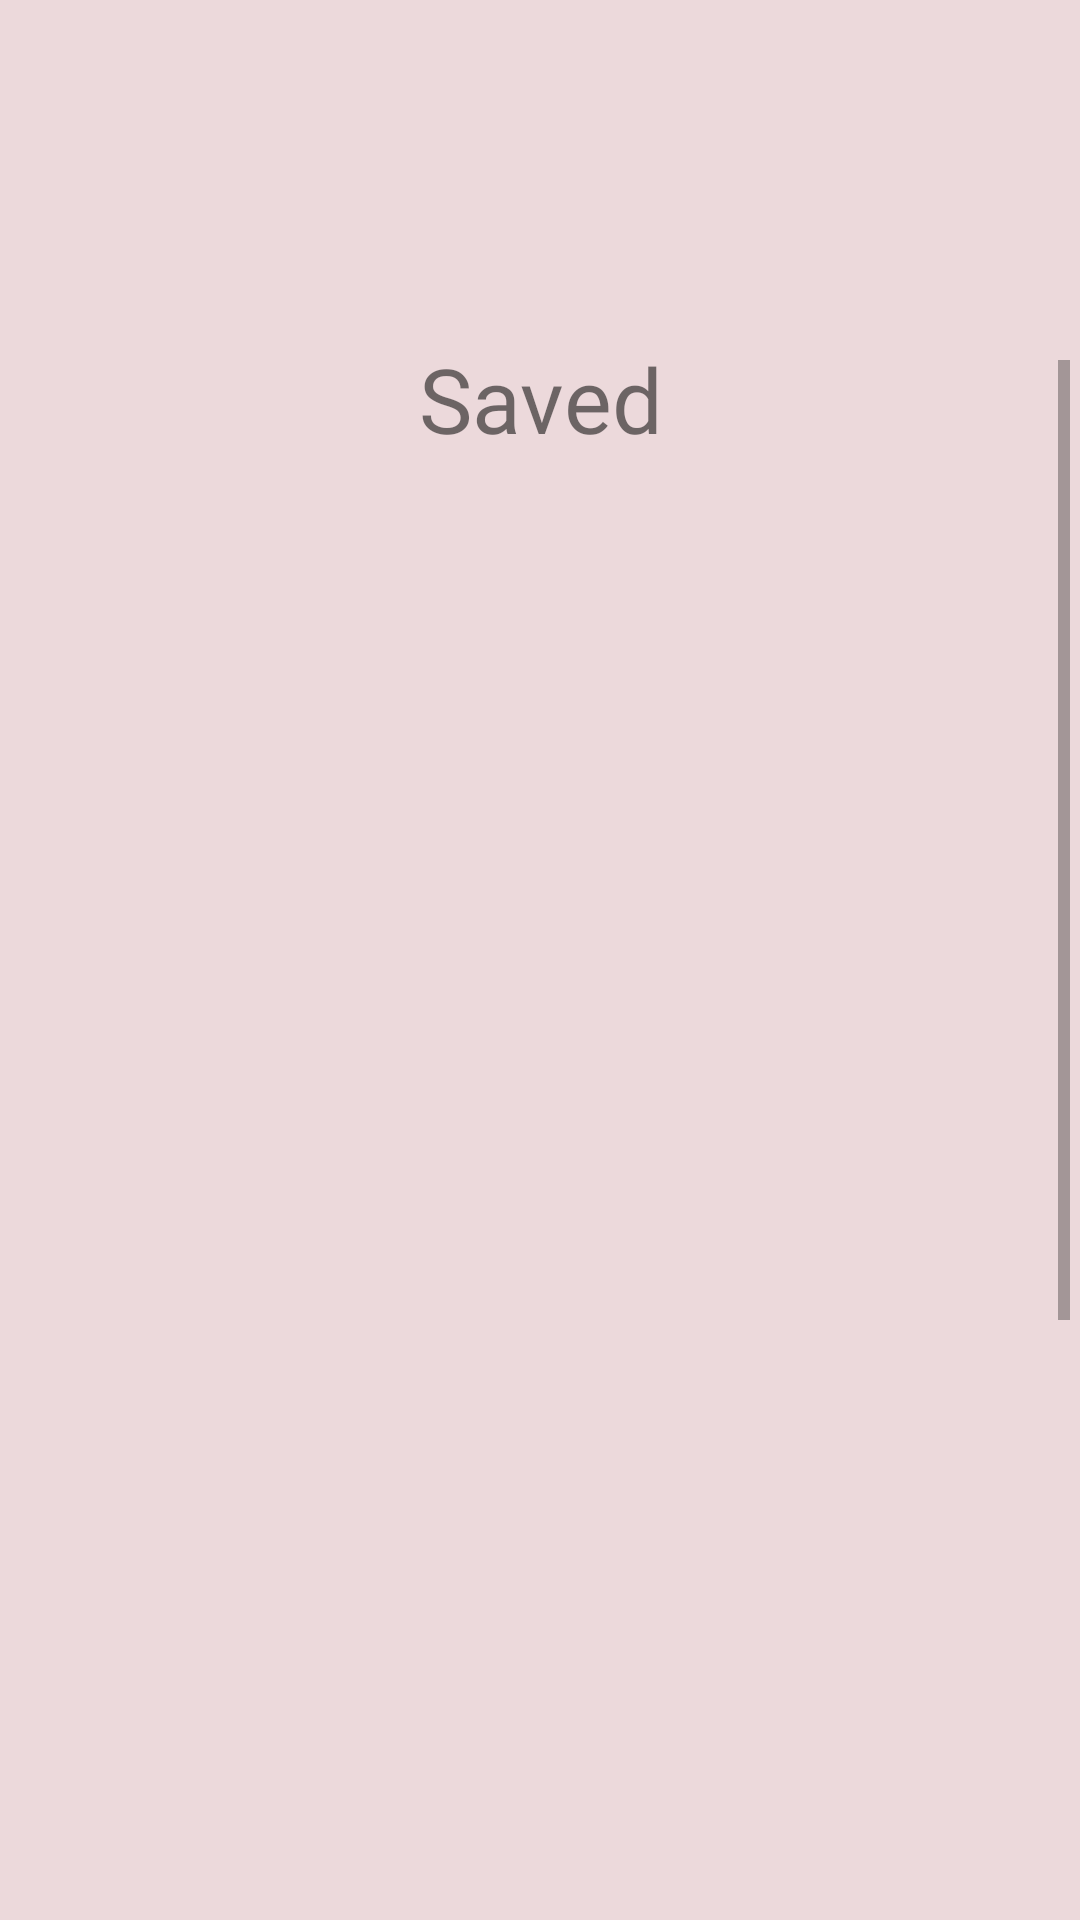

This screen was rendered from an Android layout file. Write that file and the resources it references.
<!-- AndroidManifest.xml: application theme Theme.FitMeFriend -->
<!-- res/layout/activity_saved_outfits.xml -->
<?xml version="1.0" encoding="utf-8"?>
<androidx.constraintlayout.widget.ConstraintLayout xmlns:android="http://schemas.android.com/apk/res/android"
    xmlns:app="http://schemas.android.com/apk/res-auto"
    xmlns:tools="http://schemas.android.com/tools"
    android:layout_width="match_parent"
    android:layout_height="match_parent"
    android:background="@color/backgroundColor"
    tools:context=".OutfitSwipeActivity">


    <ScrollView
        android:layout_width="353dp"
        android:layout_height="400dp"
        app:layout_constraintBottom_toBottomOf="parent"
        app:layout_constraintEnd_toEndOf="parent"
        app:layout_constraintStart_toStartOf="parent"
        app:layout_constraintTop_toTopOf="parent">

        <androidx.constraintlayout.widget.ConstraintLayout
            android:layout_width="match_parent"
            android:layout_height="wrap_content">

            <androidx.recyclerview.widget.RecyclerView
                android:id="@+id/outfitRecyclerView"
                android:layout_width="361dp"
                android:layout_height="500dp"
                app:layout_constraintBottom_toBottomOf="parent"
                app:layout_constraintEnd_toEndOf="parent"
                app:layout_constraintHorizontal_bias="1.0"
                app:layout_constraintStart_toStartOf="parent"
                app:layout_constraintTop_toTopOf="parent"
                app:layout_constraintVertical_bias="1.0" />


        </androidx.constraintlayout.widget.ConstraintLayout>
    </ScrollView>

    <TextView
        android:id="@+id/textView4"
        android:layout_width="206dp"
        android:layout_height="73dp"
        android:fontFamily="@font/biryani_bold"
        android:text="Saved"
        android:gravity="center"
        android:textSize="30sp"
        app:layout_constraintBottom_toBottomOf="parent"
        app:layout_constraintEnd_toEndOf="parent"
        app:layout_constraintStart_toStartOf="parent"
        app:layout_constraintTop_toTopOf="parent"
        app:layout_constraintVertical_bias="0.17" />

</androidx.constraintlayout.widget.ConstraintLayout>
<!-- resources referenced by this layout -->
<resources>
  <color name="backgroundColor">#ecd9db</color>
  <style name="Theme.FitMeFriend" parent="Theme.MaterialComponents.DayNight.DarkActionBar">
          
          <item name="colorPrimary">@color/primaryTextColor</item>
          <item name="colorPrimaryVariant">@color/purple_700</item>
          <item name="colorOnPrimary">@color/white</item>
          
          <item name="colorSecondary">@color/teal_200</item>
          <item name="colorSecondaryVariant">@color/teal_700</item>
          <item name="colorOnSecondary">@color/black</item>
          
          <item name="android:statusBarColor" tools:targetApi="l">?attr/colorPrimaryVariant</item>
          
      </style>
  <color name="primaryTextColor">#403937</color>
  <color name="purple_700">#F89EF4</color>
  <color name="white">#FFFFFFFF</color>
  <color name="teal_200">#FF03DAC5</color>
  <color name="teal_700">#FF018786</color>
  <color name="black">#FF000000</color>
</resources>
